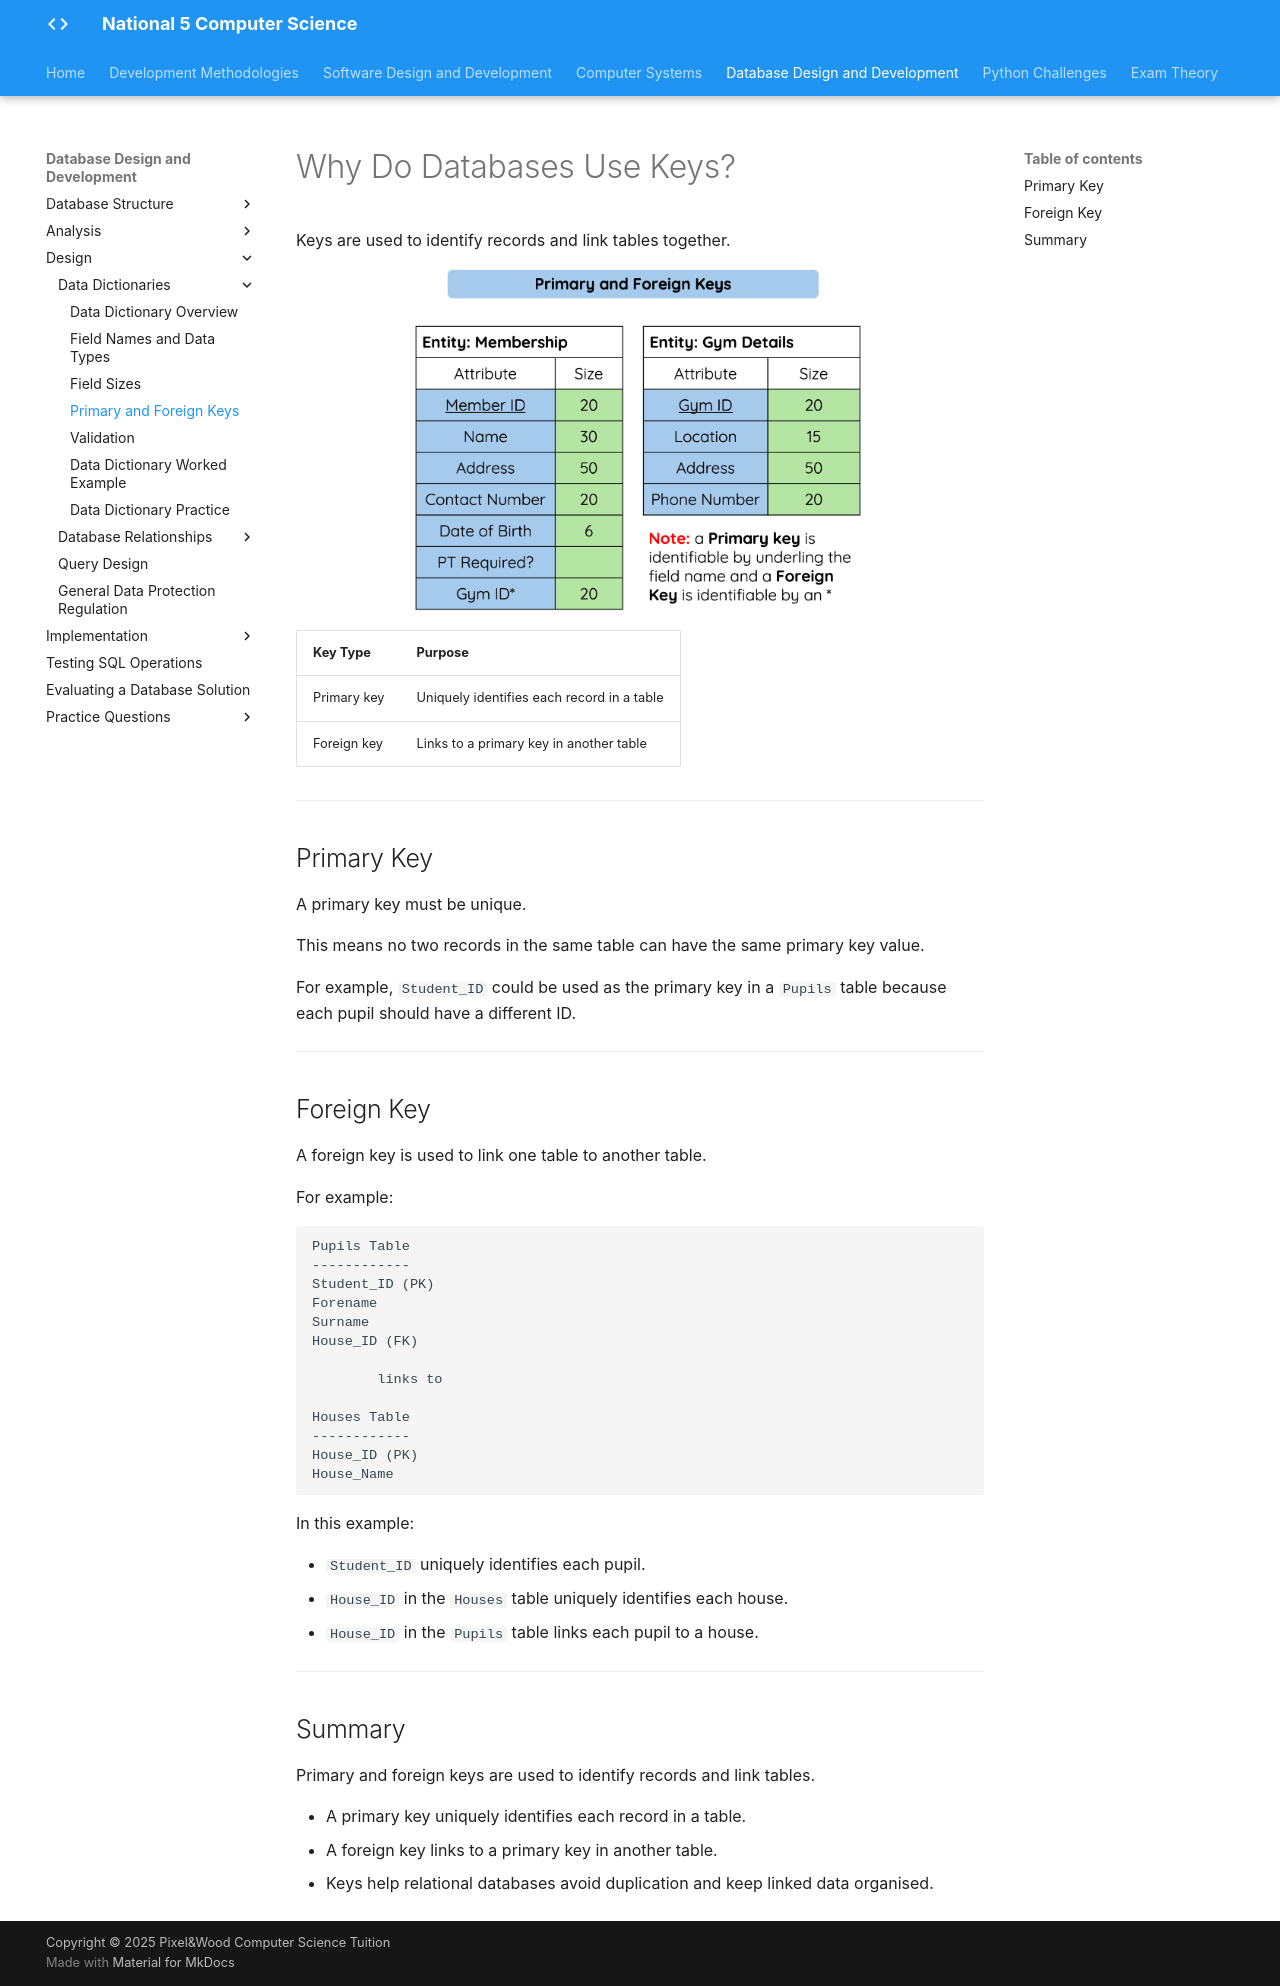

repository: Mr-Wood-CS/LN-National-5 · page: 04-ddd/4.3-design/3.3.1-data-dictionairies/3.3.1.3-primary-and-foreign-keys/index.html · generator: mkdocs

# Why Do Databases Use Keys?

Keys are used to identify records and link tables together.

<figure markdown="span">
  ![](../../../_assets/Images/3-ddd-004.png){ width="450" }
</figure>

| Key Type | Purpose |
|----------|---------|
| Primary key | Uniquely identifies each record in a table |
| Foreign key | Links to a primary key in another table |

---

## Primary Key

A primary key must be unique.

This means no two records in the same table can have the same primary key value.

For example, `Student_ID` could be used as the primary key in a `Pupils` table because each pupil should have a different ID.

---

## Foreign Key

A foreign key is used to link one table to another table.

For example:

```text
Pupils Table
------------
Student_ID (PK)
Forename
Surname
House_ID (FK)

        links to

Houses Table
------------
House_ID (PK)
House_Name
```

In this example:

- `Student_ID` uniquely identifies each pupil.
- `House_ID` in the `Houses` table uniquely identifies each house.
- `House_ID` in the `Pupils` table links each pupil to a house.

---

## Summary

Primary and foreign keys are used to identify records and link tables.

- A primary key uniquely identifies each record in a table.
- A foreign key links to a primary key in another table.
- Keys help relational databases avoid duplication and keep linked data organised.
